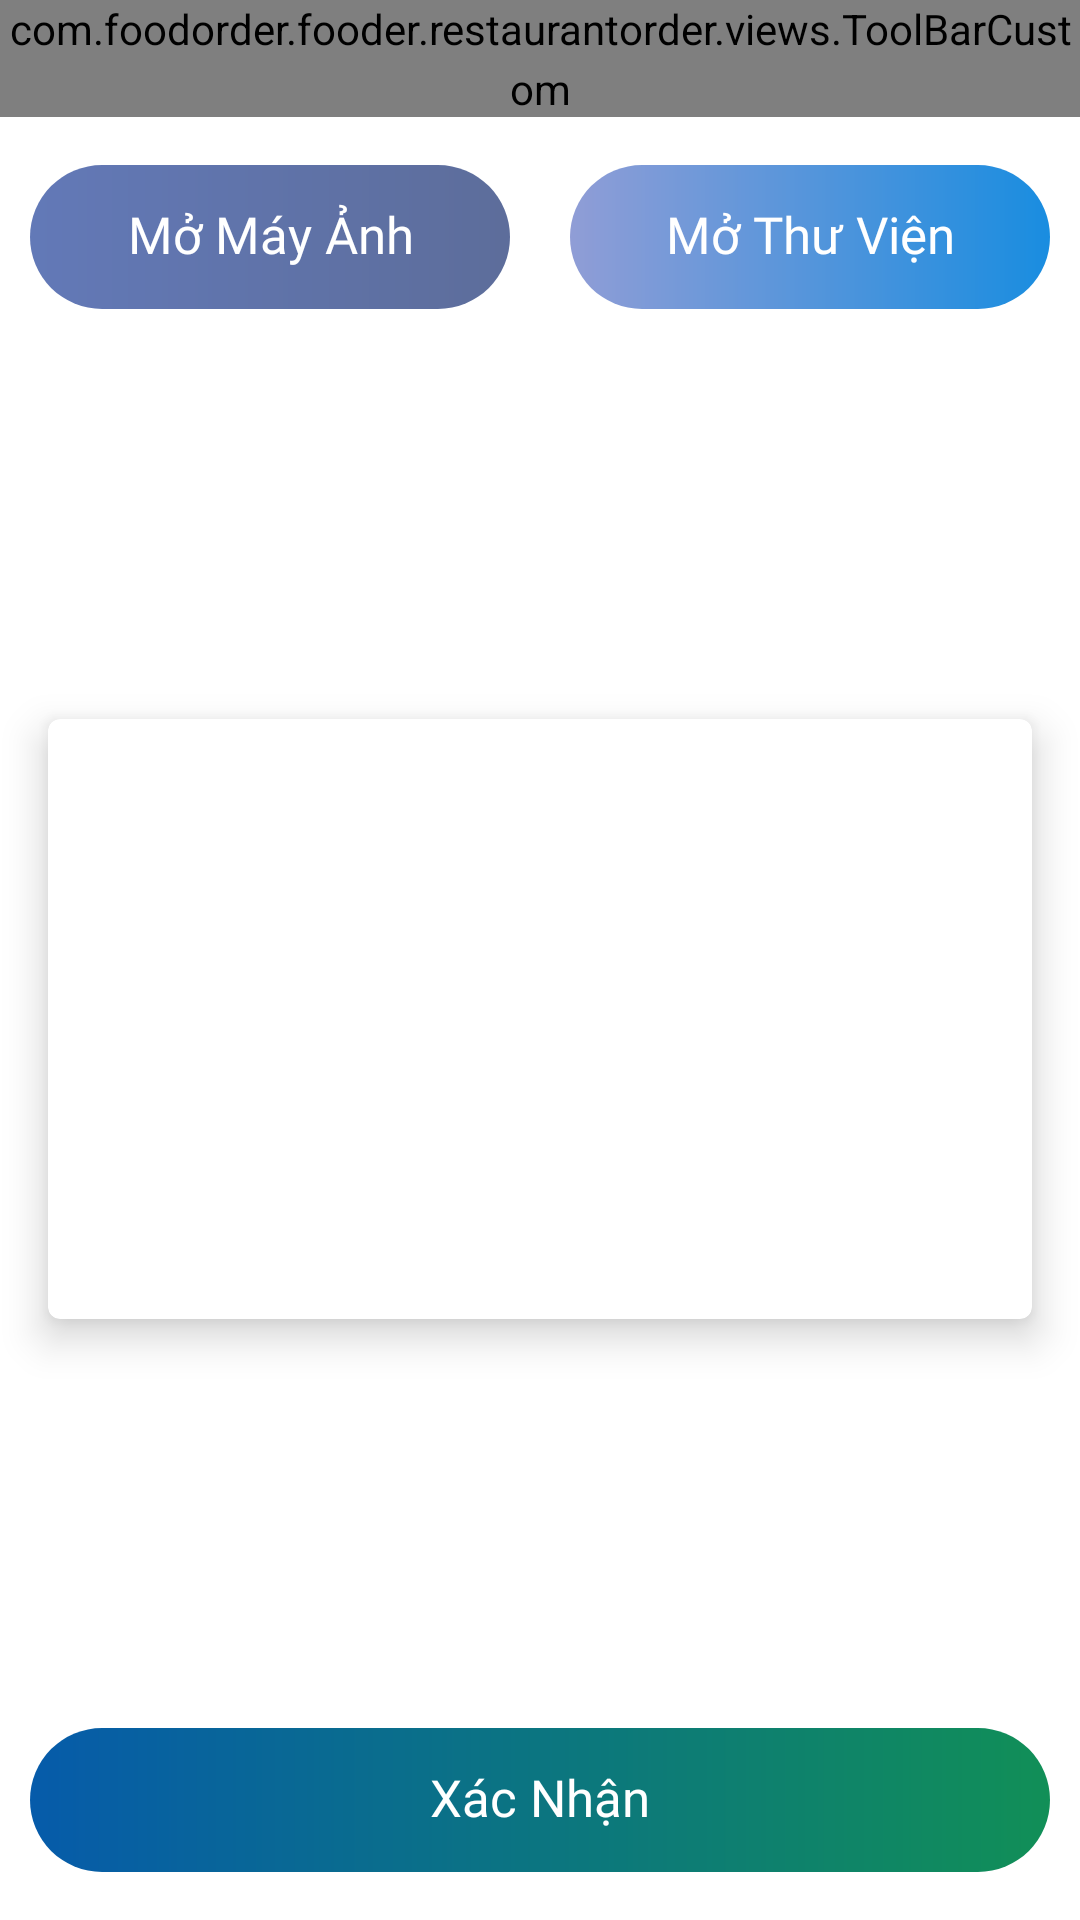

Android layout source for this screen:
<!-- AndroidManifest.xml: application theme AppTheme -->
<!-- res/layout/activity_picture_take.xml -->
<?xml version="1.0" encoding="utf-8"?>
<androidx.constraintlayout.widget.ConstraintLayout xmlns:android="http://schemas.android.com/apk/res/android"
    xmlns:app="http://schemas.android.com/apk/res-auto"
    xmlns:tools="http://schemas.android.com/tools"
    android:layout_width="match_parent"
    android:layout_height="match_parent">

    <com.foodorder.fooder.restaurantorder.views.ToolBarCustom
        android:id="@+id/toolbarCustom"
        android:layout_width="match_parent"
        android:layout_height="wrap_content"
        app:isBackShown="true"
        app:layout_constraintTop_toTopOf="parent"
        app:titleBar="@string/title_image_screen" />

    <com.google.android.material.card.MaterialCardView
        android:id="@+id/image_preview_card"
        android:layout_width="@dimen/dp_00"
        android:layout_height="@dimen/dp_200"
        android:layout_margin="16dp"
        app:cardElevation="8dp"
        app:layout_constraintTop_toBottomOf="@+id/take_image_button"
        app:layout_constraintEnd_toEndOf="parent"
        app:layout_constraintStart_toStartOf="parent"
        app:layout_constraintBottom_toTopOf="@+id/btn_action_done">

        <androidx.appcompat.widget.AppCompatImageView
            android:id="@+id/image_preview"
            android:layout_width="wrap_content"
            android:layout_height="wrap_content"
            android:layout_gravity="center"
            android:scaleType="centerCrop"
            tools:src="@tools:sample/backgrounds/scenic" />

    </com.google.android.material.card.MaterialCardView>

    <androidx.appcompat.widget.AppCompatButton
        android:id="@+id/btn_action_done"
        style="@style/ButtonScreenDetail"
        android:layout_width="@dimen/dp_00"
        android:layout_height="wrap_content"
        android:layout_marginStart="@dimen/dp_10"
        android:layout_marginEnd="@dimen/dp_10"
        android:layout_marginBottom="16dp"
        android:text="@string/accept"
        android:background="@drawable/bg_bottom_continue_enable"
        app:layout_constraintBottom_toBottomOf="parent"
        app:layout_constraintEnd_toEndOf="parent"
        app:layout_constraintStart_toStartOf="parent" />

    <androidx.appcompat.widget.AppCompatButton
        android:id="@+id/take_image_button"
        style="@style/ButtonScreenDetail"
        android:layout_width="@dimen/dp_00"
        android:layout_height="wrap_content"
        android:layout_marginStart="@dimen/dp_10"
        android:layout_marginEnd="@dimen/dp_10"
        android:layout_marginTop="16dp"
        android:text="@string/open_camera"
        android:background="@drawable/bg_common_button_disable"
        app:layout_constraintTop_toBottomOf="@+id/toolbarCustom"
        app:layout_constraintEnd_toStartOf="@+id/select_image_button"
        app:layout_constraintHorizontal_weight="1"
        app:layout_constraintStart_toStartOf="parent" />

    <androidx.appcompat.widget.AppCompatButton
        android:id="@+id/select_image_button"
        android:background="@drawable/bg_bottom_edit_enable"
        style="@style/ButtonScreenDetail"
        android:layout_width="@dimen/dp_00"
        android:layout_height="wrap_content"
        android:layout_marginStart="@dimen/dp_10"
        android:layout_marginEnd="@dimen/dp_10"
        android:layout_marginTop="16dp"
        android:text="@string/open_gallery"
        app:layout_constraintTop_toBottomOf="@+id/toolbarCustom"
        app:layout_constraintEnd_toEndOf="parent"
        app:layout_constraintHorizontal_weight="1"
        app:layout_constraintStart_toEndOf="@+id/take_image_button" />

</androidx.constraintlayout.widget.ConstraintLayout>
<!-- resources referenced by this layout -->
<resources>
  <dimen name="dp_00">0dp</dimen>
  <dimen name="dp_10">10dp</dimen>
  <dimen name="dp_200">200dp</dimen>
  <string name="accept">Xác Nhận</string>
  <string name="open_camera">Mở Máy Ảnh</string>
  <string name="open_gallery">Mở Thư Viện</string>
  <string name="title_image_screen">Chọn Ảnh</string>
  <style name="ButtonScreenDetail" parent="AppTheme.CommonButton">
          <item name="android:minWidth">100dp</item>
          <item name="android:maxLines">1</item>
          <item name="android:ellipsize">end</item>
      </style>
  <dimen name="dp_40">40dp</dimen>
  <color name="gradient_main_3_end">#118F57</color>
  <color name="gradient_main_3_start">#065BAA</color>
  <color name="primary19">#198DE0</color>
  <color name="semantic_violet_2">#909DD6</color>
  <dimen name="dp_24">24dp</dimen>
  <color name="colorPrimary">#3781F1</color>
  <color name="colorPrimaryDark">#133370</color>
  <color name="colorAccent">#01989A</color>
  <style name="DialogFragmentStyle" parent="ThemeOverlay.AppCompat.Dialog">
          <item name="android:windowMinWidthMajor">95%</item>
          <item name="android:windowMinWidthMinor">95%</item>
      </style>
  <color name="neutral1">#BEC1D0</color>
  <dimen name="sp_14">14sp</dimen>
  <style name="AppTheme.TextView">
          <item name="android:includeFontPadding">true</item>&gt;
          <item name="android:textSize">?attr/text_size_default</item>
          <item name="android:textColor">?attr/text_color_main</item>
          <item name="android:lineSpacingMultiplier">1.2</item>
      </style>
  <style name="editTextStyleDefault" parent="@style/Widget.AppCompat.EditText">
          
          
          
          <item name="android:textColor">@color/colorAccent</item>
          <item name="android:textColorHint">@color/neutral4</item>
      </style>
  <style name="AlertDialogButton" parent="@style/Widget.AppCompat.Button.ButtonBar.AlertDialog">
          <item name="android:textColor">?attr/colorControlNormal</item>
      </style>
  <style name="AppTheme.Toolbar" parent="Widget.MaterialComponents.Toolbar">
          <item name="titleTextAppearance">@style/AppTheme.TextView.Title1</item>
          <item name="titleTextColor">@color/primary2</item>
      </style>
  <!-- drawable list_divider (drawable) -->
  <?xml version="1.0" encoding="utf-8"?>
  <shape xmlns:android="http://schemas.android.com/apk/res/android" android:shape="rectangle">
      <solid android:color="@color/line_divider_color"/>
      <size android:height="1dp"/>
  
  </shape>
  <dimen name="min_button_width">100dp</dimen>
  <!-- drawable bg_common_button_selector (drawable) -->
  <?xml version="1.0" encoding="utf-8"?>
  <selector xmlns:android="http://schemas.android.com/apk/res/android">
      <item android:drawable="@drawable/bg_common_button_enable" android:state_enabled="true"/>
      <item android:drawable="@drawable/bg_common_primary_button_disable" android:state_enabled="false"/>
  </selector>
  <dimen name="sp_17">17sp</dimen>
  <dimen name="textView_button_shape_lice_spacing">6sp</dimen>
  <dimen name="dp_08">8dp</dimen>
  <dimen name="button_large_height">48dp</dimen>
  <color name="neutral4">#B9C1C6</color>
  <style name="AppTheme.TextView.Title1">
          <item name="android:fontFamily">@font/roboto_bold</item>
          <item name="android:textSize">@dimen/sp_19</item>
      </style>
  <color name="primary2">#0B3A80</color>
  <color name="line_divider_color">@color/neutral5</color>
  <!-- drawable bg_common_primary_button_disable (drawable) -->
  <?xml version="1.0" encoding="utf-8"?>
  <layer-list xmlns:android="http://schemas.android.com/apk/res/android">
      <item>
          <shape android:shape="rectangle">
              <corners android:radius="@dimen/dp_24" />
              <solid android:color="@color/neutral4" />
          </shape>
      </item>
  </layer-list>
  <dimen name="sp_19">19sp</dimen>
  <color name="neutral5">#DDE6EC</color>
  <color name="primary4">#065BAA</color>
  <color name="primary18">#118F57</color>
</resources>
